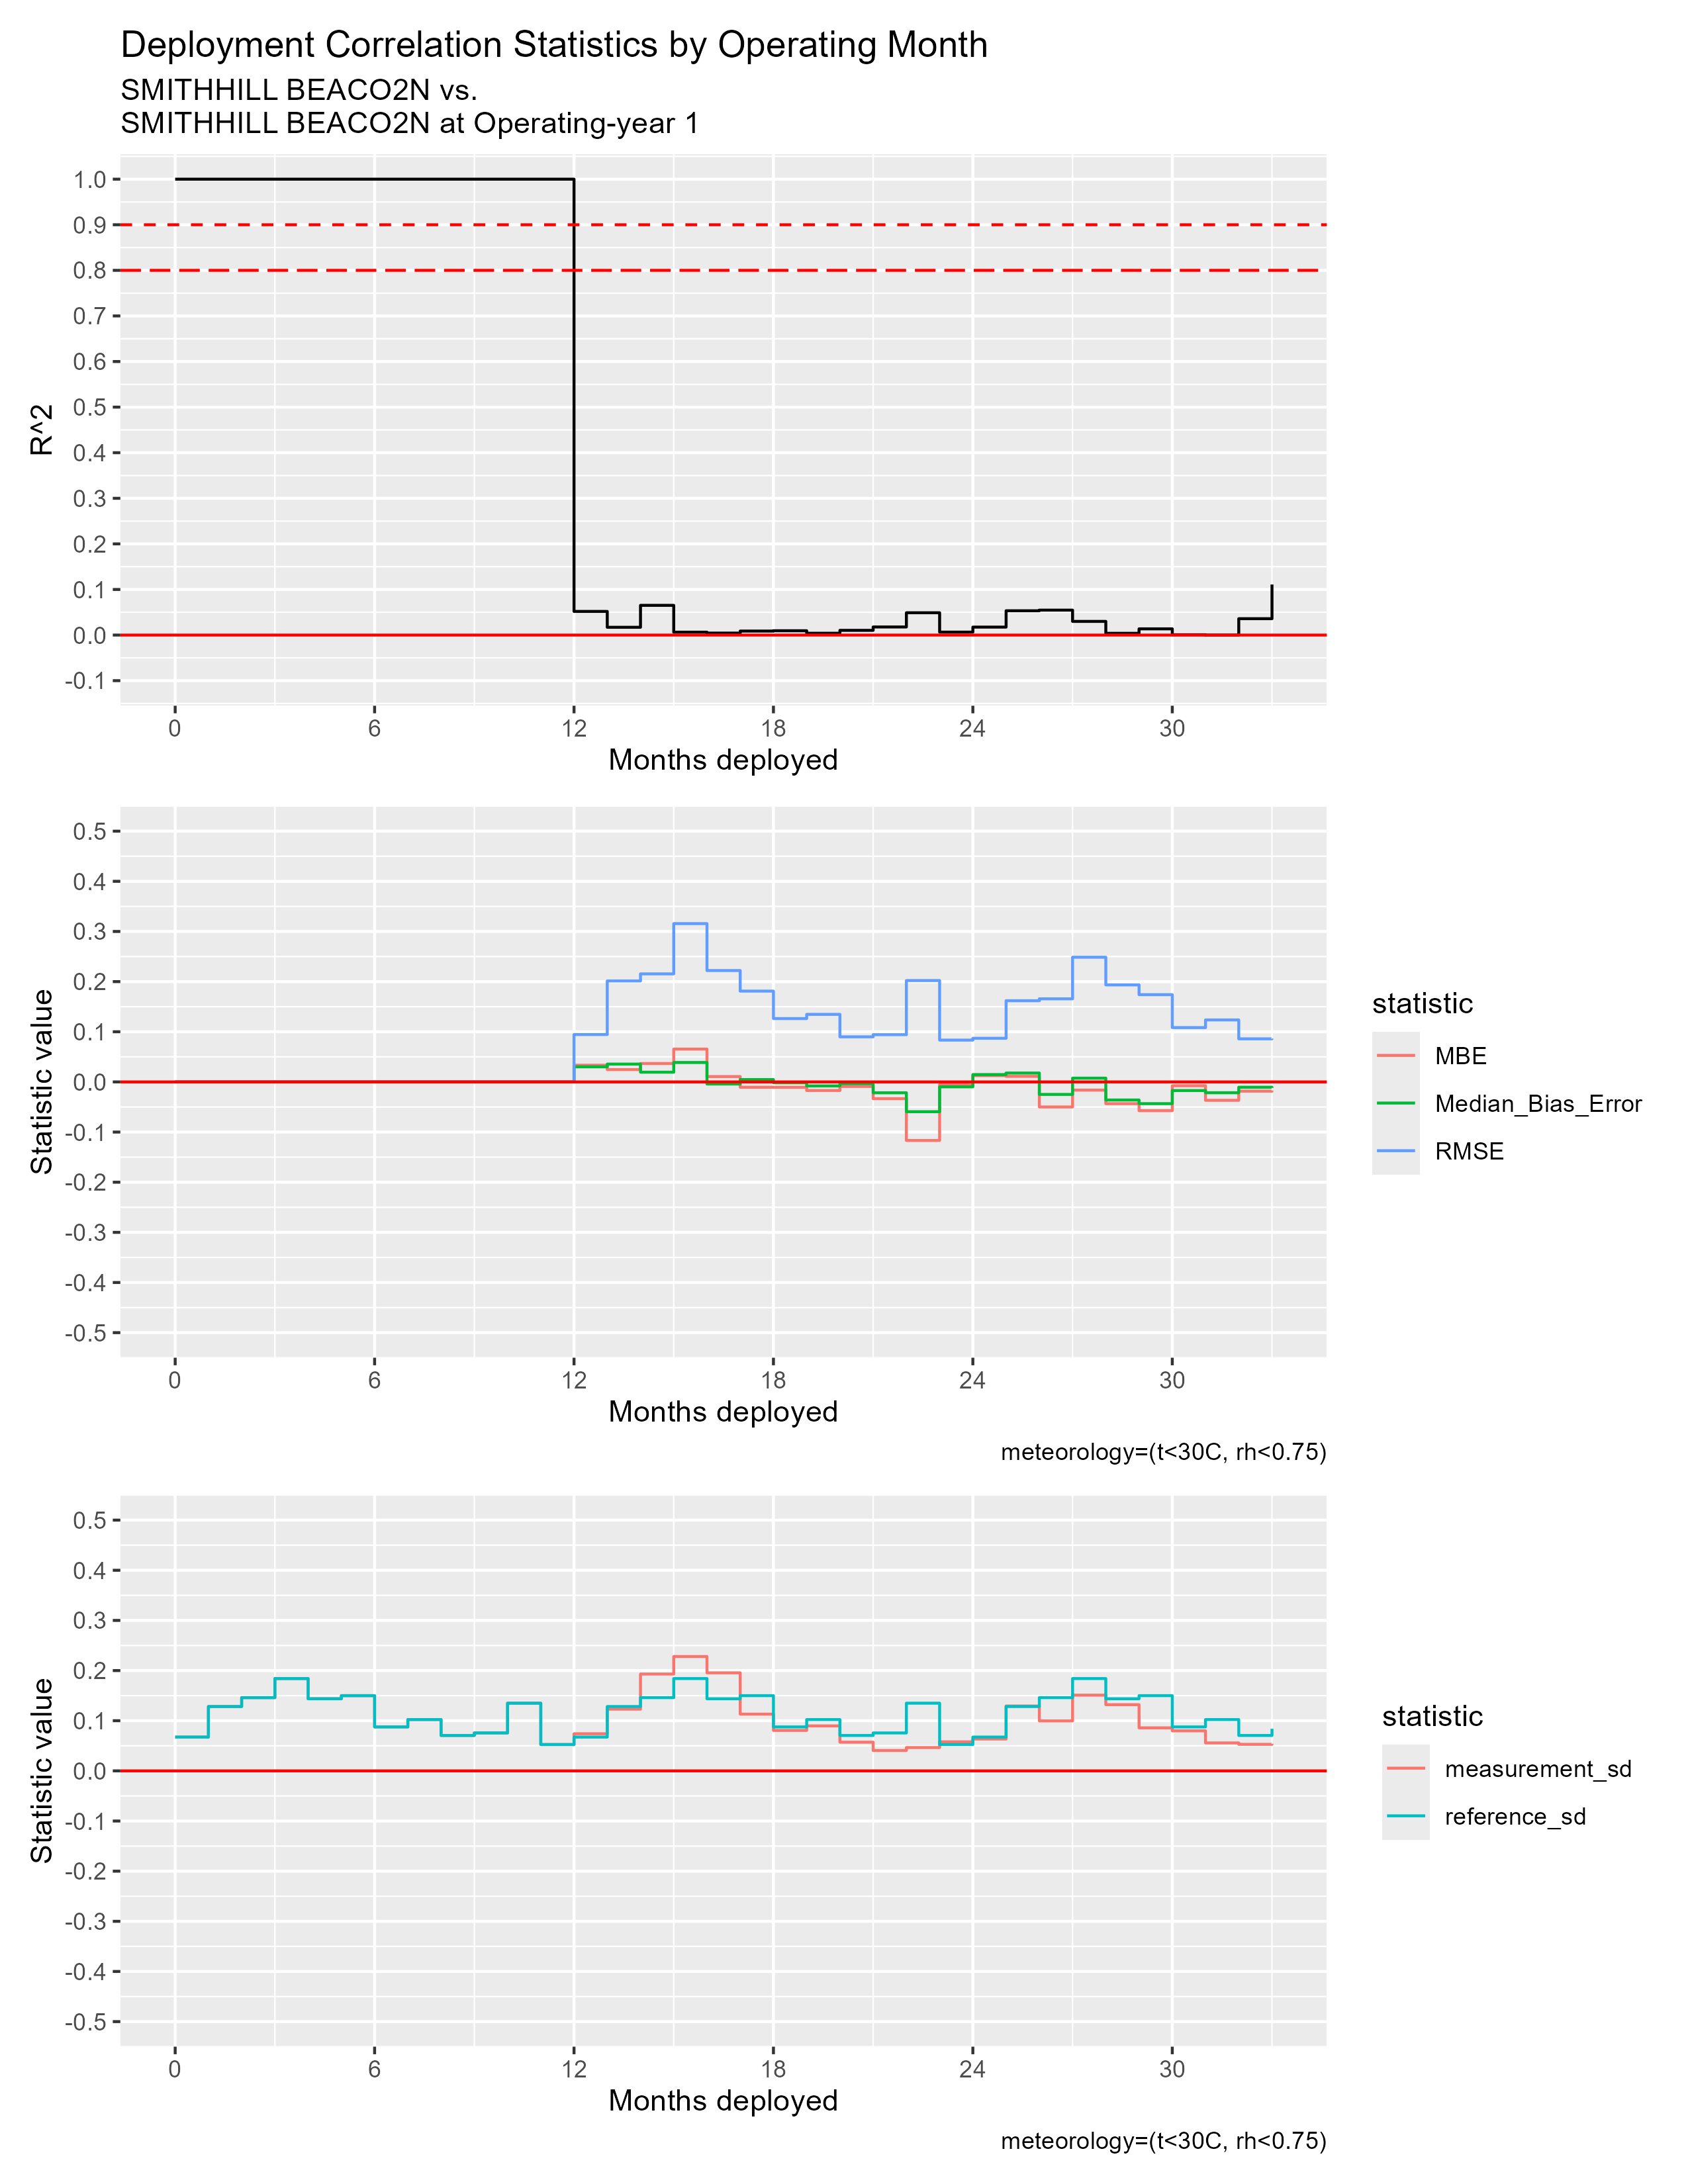

The table this chart was drawn from, first rows:
mos_into_deployment, R^2, RMSE, MBE, Median_Bias_Error, measurement_sd, reference_sd
0, 1, 0, 0, 0, 0.06739, 0.06739
1, 1, 0, 0, 0, 0.1283, 0.1283
2, 1, 0, 0, 0, 0.146, 0.146
3, 1, 0, 0, 0, 0.1841, 0.1841
4, 1, 0, 0, 0, 0.1438, 0.1438
5, 1, 0, 0, 0, 0.15, 0.15
6, 1, 0, 0, 0, 0.08764, 0.08764
7, 1, 0, 0, 0, 0.1023, 0.1023
8, 1, 0, 0, 0, 0.07059, 0.07059
9, 1, 0, 0, 0, 0.07563, 0.07563
10, 1, 0, 0, 0, 0.135, 0.135
11, 1, 0, 0, 0, 0.05251, 0.05251
12, 0.05186, 0.0945, 0.03328, 0.03006, 0.07404, 0.06739
13, 0.01706, 0.2014, 0.0246, 0.03555, 0.1231, 0.1283
14, 0.06519, 0.2154, 0.03672, 0.01939, 0.1931, 0.146
15, 0.006346, 0.3157, 0.06548, 0.03872, 0.228, 0.1841
16, 0.004331, 0.2221, 0.01068, -0.004201, 0.1955, 0.1438
17, 0.008775, 0.1811, -0.0106, 0.004674, 0.1131, 0.15
18, 0.009484, 0.1263, -0.01078, -0.001638, 0.08066, 0.08764
19, 0.004014, 0.1347, -0.01712, -0.008055, 0.08968, 0.1023
20, 0.01035, 0.08989, -0.00911, -0.003533, 0.05719, 0.07059
21, 0.01775, 0.09422, -0.03342, -0.02169, 0.04067, 0.07563
22, 0.04896, 0.2021, -0.1167, -0.05936, 0.0465, 0.135
23, 0.006471, 0.08336, -0.005379, -0.009813, 0.05793, 0.05251
24, 0.01746, 0.087, 0.0125, 0.01464, 0.06353, 0.06739
25, 0.05333, 0.1619, 0.01112, 0.01771, 0.1293, 0.1283
26, 0.05469, 0.1657, -0.04994, -0.02493, 0.09964, 0.146
27, 0.02998, 0.2486, -0.01636, 0.007485, 0.151, 0.1841
28, 0.003869, 0.1934, -0.0434, -0.03606, 0.132, 0.1438
29, 0.01365, 0.174, -0.05737, -0.04333, 0.08581, 0.15
30, 6.683572470557869e-4, 0.1083, -0.007655, -0.01725, 0.07984, 0.08764
31, 3.3126291770485017e-6, 0.1236, -0.03666, -0.02156, 0.05572, 0.1023
32, 0.03594, 0.08592, -0.0184, -0.01063, 0.05292, 0.07059
33, 0.1109, 0.08638, -0.01715, -0.01195, 0.05398, 0.08402
